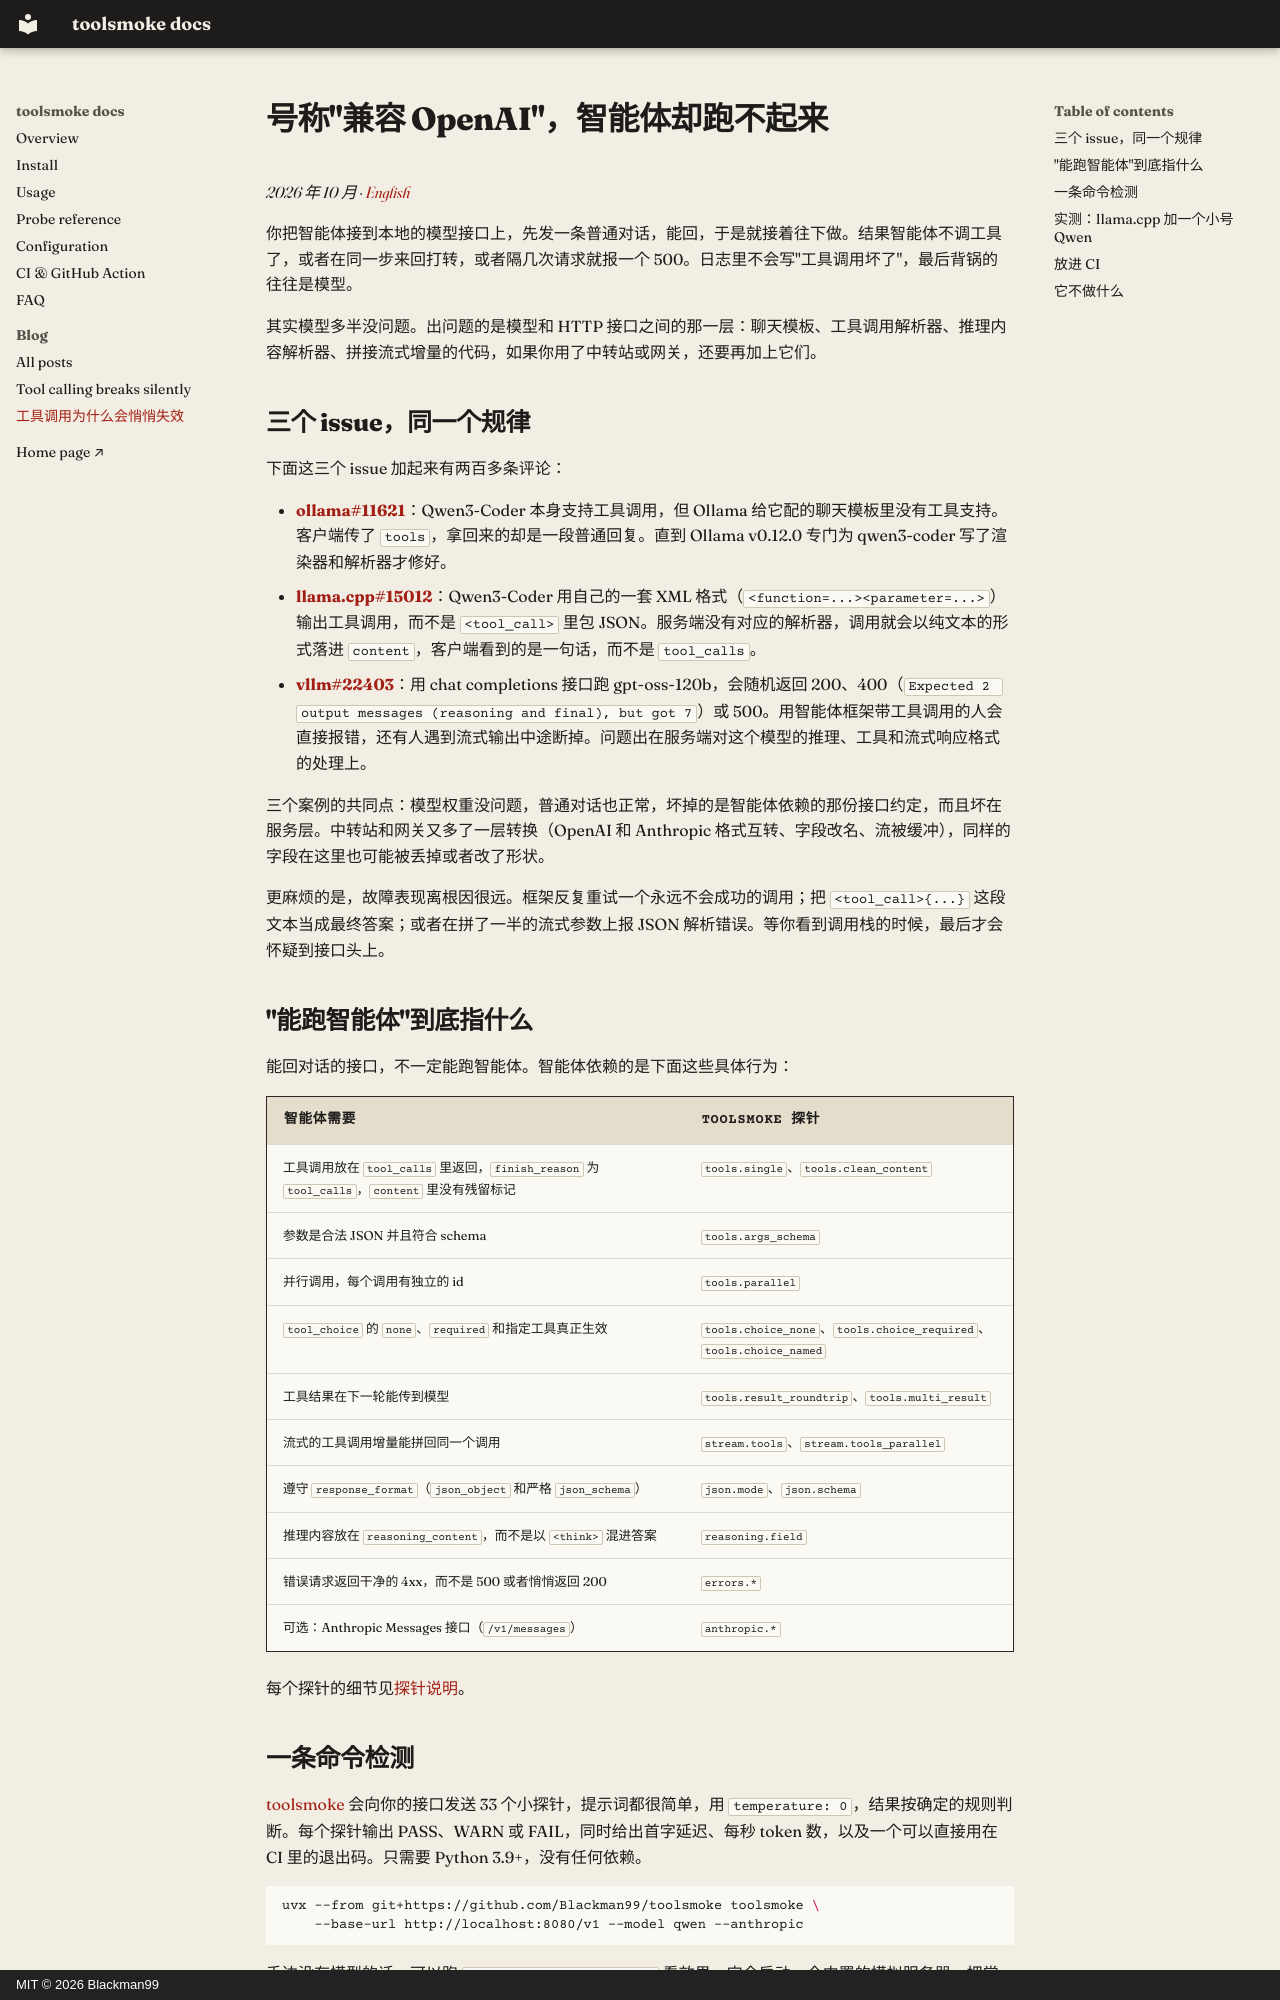

repository: Blackman99/toolsmoke · page: blog/tool-calling-breaks-silently-zh/index.html · generator: mkdocs · copyright: MIT © 2026 Blackman99

---
title: 工具调用为什么会悄悄失效，以及怎么一条命令查出来
description: llama.cpp、Ollama、vLLM 和各种中转站上，工具调用经常悄悄坏掉。本文讲清原因、智能体到底需要接口做到什么，以及一条命令的检测方法，附 llama.cpp 实测结果。
---

# 号称"兼容 OpenAI"，智能体却跑不起来

*2026 年 10 月 · [English](tool-calling-breaks-silently.md)*

你把智能体接到本地的模型接口上，先发一条普通对话，能回，于是就接着往下做。结果智能体不调工具了，或者在同一步来回打转，或者隔几次请求就报一个 500。日志里不会写"工具调用坏了"，最后背锅的往往是模型。

其实模型多半没问题。出问题的是模型和 HTTP 接口之间的那一层：聊天模板、工具调用解析器、推理内容解析器、拼接流式增量的代码，如果你用了中转站或网关，还要再加上它们。

## 三个 issue，同一个规律

下面这三个 issue 加起来有两百多条评论：

- **[ollama#11621](https://github.com/ollama/ollama/issues/11621)**：Qwen3-Coder 本身支持工具调用，但 Ollama 给它配的聊天模板里没有工具支持。客户端传了 `tools`，拿回来的却是一段普通回复。直到 Ollama v0.12.0 专门为 qwen3-coder 写了渲染器和解析器才修好。
- **[llama.cpp#15012](https://github.com/ggml-org/llama.cpp/issues/15012)**：Qwen3-Coder 用自己的一套 XML 格式（`<function=...><parameter=...>`）输出工具调用，而不是 `<tool_call>` 里包 JSON。服务端没有对应的解析器，调用就会以纯文本的形式落进 `content`，客户端看到的是一句话，而不是 `tool_calls`。
- **[vllm#22403](https://github.com/vllm-project/vllm/issues/22403)**：用 chat completions 接口跑 gpt-oss-120b，会随机返回 200、400（`Expected 2 output messages (reasoning and final), but got 7`）或 500。用智能体框架带工具调用的人会直接报错，还有人遇到流式输出中途断掉。问题出在服务端对这个模型的推理、工具和流式响应格式的处理上。

三个案例的共同点：模型权重没问题，普通对话也正常，坏掉的是智能体依赖的那份接口约定，而且坏在服务层。中转站和网关又多了一层转换（OpenAI 和 Anthropic 格式互转、字段改名、流被缓冲），同样的字段在这里也可能被丢掉或者改了形状。

更麻烦的是，故障表现离根因很远。框架反复重试一个永远不会成功的调用；把 `<tool_call>{...}` 这段文本当成最终答案；或者在拼了一半的流式参数上报 JSON 解析错误。等你看到调用栈的时候，最后才会怀疑到接口头上。

## "能跑智能体"到底指什么

能回对话的接口，不一定能跑智能体。智能体依赖的是下面这些具体行为：

| 智能体需要 | toolsmoke 探针 |
|---|---|
| 工具调用放在 `tool_calls` 里返回，`finish_reason` 为 `tool_calls`，`content` 里没有残留标记 | `tools.single`、`tools.clean_content` |
| 参数是合法 JSON 并且符合 schema | `tools.args_schema` |
| 并行调用，每个调用有独立的 id | `tools.parallel` |
| `tool_choice` 的 `none`、`required` 和指定工具真正生效 | `tools.choice_none`、`tools.choice_required`、`tools.choice_named` |
| 工具结果在下一轮能传到模型 | `tools.result_roundtrip`、`tools.multi_result` |
| 流式的工具调用增量能拼回同一个调用 | `stream.tools`、`stream.tools_parallel` |
| 遵守 `response_format`（`json_object` 和严格 `json_schema`） | `json.mode`、`json.schema` |
| 推理内容放在 `reasoning_content`，而不是以 `<think>` 混进答案 | `reasoning.field` |
| 错误请求返回干净的 4xx，而不是 500 或者悄悄返回 200 | `errors.*` |
| 可选：Anthropic Messages 接口（`/v1/messages`） | `anthropic.*` |

每个探针的细节见[探针说明](../probes.md)。

## 一条命令检测

[toolsmoke](https://github.com/Blackman99/toolsmoke) 会向你的接口发送 33 个小探针，提示词都很简单，用 `temperature: 0`，结果按确定的规则判断。每个探针输出 PASS、WARN 或 FAIL，同时给出首字延迟、每秒 token 数，以及一个可以直接用在 CI 里的退出码。只需要 Python 3.9+，没有任何依赖。

```bash
uvx --from git+https://github.com/Blackman99/toolsmoke toolsmoke \
    --base-url http://localhost:8080/v1 --model qwen --anthropic
```

手边没有模型的话，可以跑 `toolsmoke --demo broken` 看效果。它会启动一个内置的模拟服务器，把常见的故障都打开：

![toolsmoke --demo broken 和 --demo good 的运行效果](https://blackman99.github.io/toolsmoke/demo.gif)
